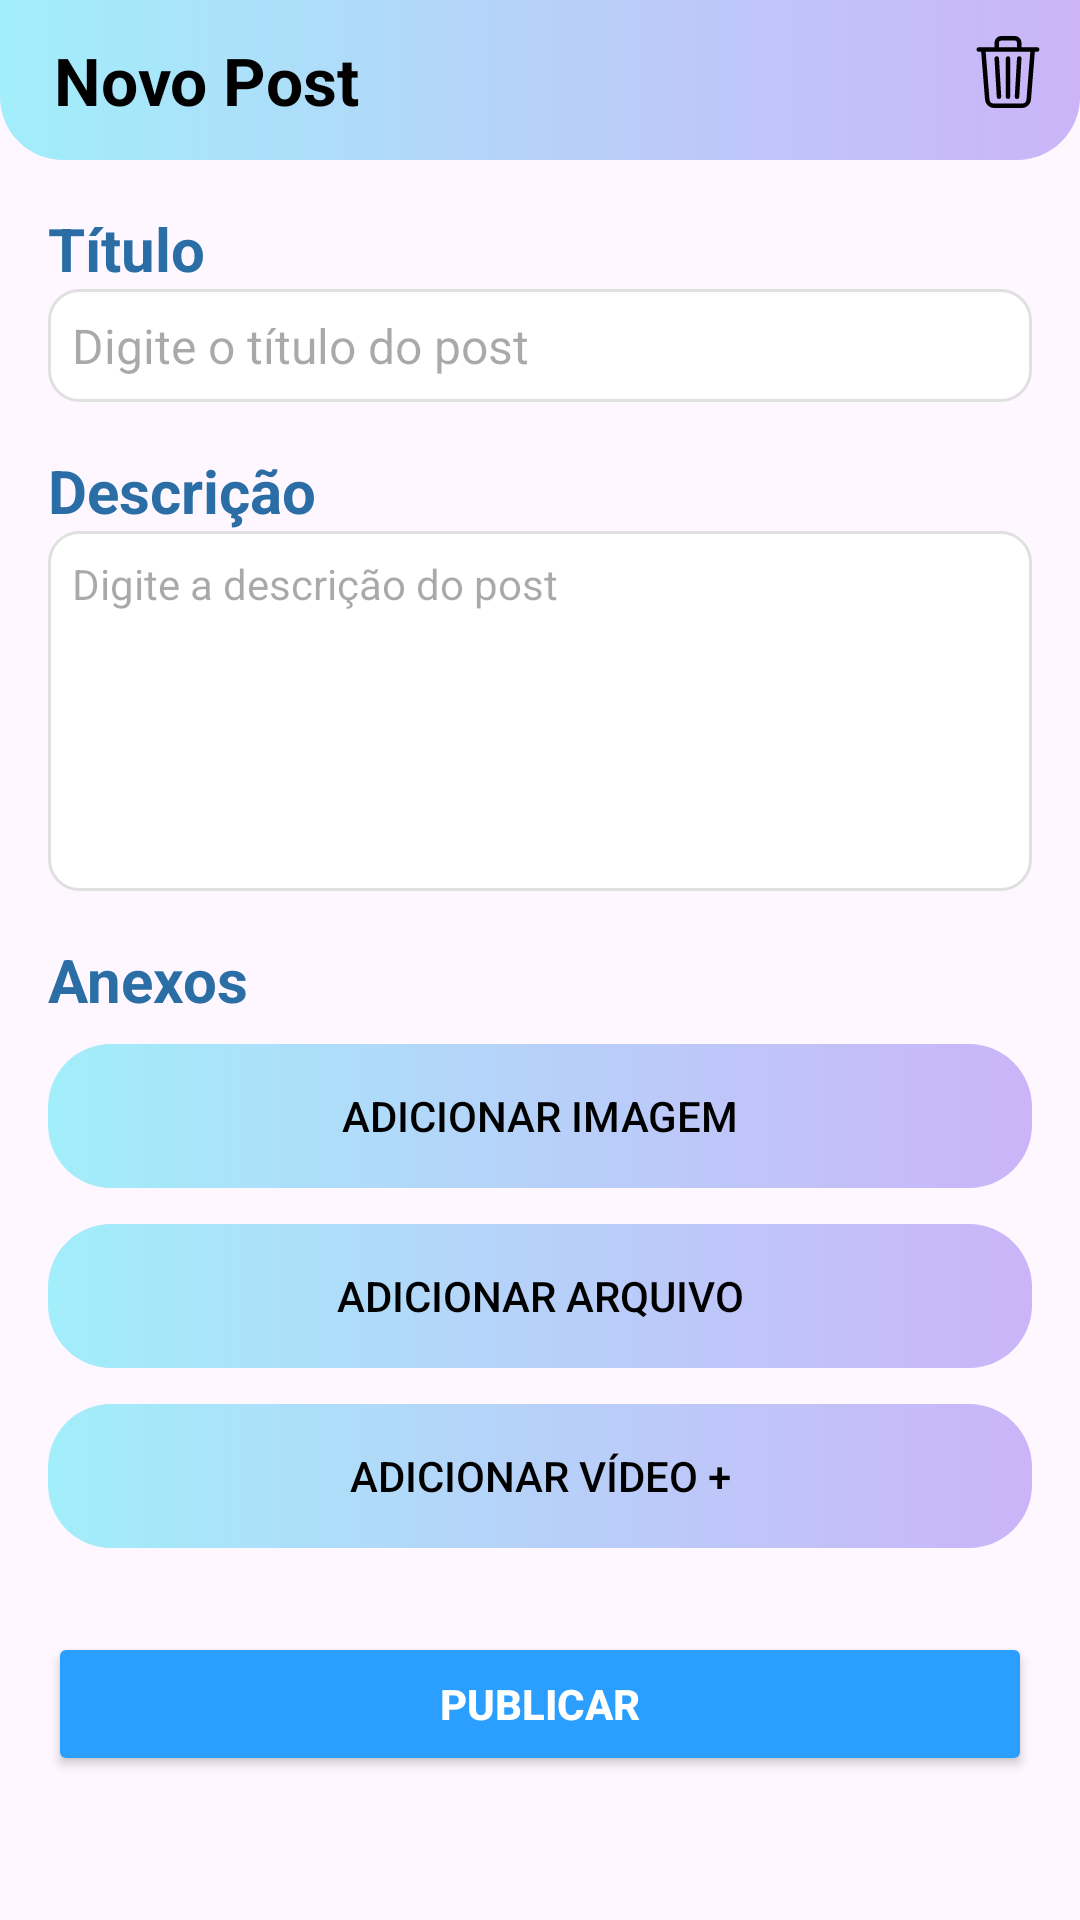

The Android layout XML behind this screen, and the referenced resources:
<!-- AndroidManifest.xml: application theme Theme.Simon -->
<!-- res/layout/activity_new_mural_post.xml -->
<?xml version="1.0" encoding="utf-8"?>
<ScrollView xmlns:android="http://schemas.android.com/apk/res/android"
    xmlns:app="http://schemas.android.com/apk/res-auto"
    xmlns:tools="http://schemas.android.com/tools"
    android:id="@+id/main"
    android:layout_width="match_parent"
    android:layout_height="match_parent"
    tools:context=".NewMuralPostActivity">

        <LinearLayout
            android:layout_width="match_parent"
            android:layout_height="wrap_content"
            android:orientation="vertical">

            <RelativeLayout
                android:layout_width="match_parent"
                android:layout_height="wrap_content"
                android:background="@drawable/bg_mural_background"
                android:padding="12dp">

                <TextView
                    android:id="@+id/tvHeader"
                    android:layout_width="wrap_content"
                    android:layout_height="wrap_content"
                    android:text="Novo Post"
                    android:textSize="22sp"
                    android:textStyle="bold"
                    android:layout_marginLeft="6dp"
                    android:textColor="@android:color/black"/>

                <ImageView
                    android:id="@+id/btnFechar"
                    android:layout_width="24dp"
                    android:layout_height="24dp"
                    android:layout_alignParentEnd="true"
                    android:src="@drawable/ic_delete"
                    app:tint="@android:color/black"/>
            </RelativeLayout>

            
            <TextView
                android:layout_width="match_parent"
                android:layout_height="wrap_content"
                android:layout_marginTop="16dp"
                android:text="Título"
                android:textSize="20sp"
                android:textStyle="bold"
                android:textColor="#2b6ea6"
                android:layout_marginLeft="16dp"/>

            <EditText
                android:id="@+id/etTitulo"
                android:layout_width="match_parent"
                android:layout_height="wrap_content"
                android:hint="Digite o título do post"
                android:inputType="textCapSentences"
                android:padding="8dp"
                android:background="@drawable/bg_input"
                android:textSize="16sp"
                android:layout_marginHorizontal="16dp"/>

            <TextView
                android:layout_width="match_parent"
                android:layout_height="wrap_content"
                android:layout_marginTop="16dp"
                android:text="Descrição"
                android:textSize="20sp"
                android:textStyle="bold"
                android:textColor="#2b6ea6"
                android:layout_marginHorizontal="16dp"/>

            <EditText
                android:id="@+id/etDescricao"
                android:layout_width="match_parent"
                android:layout_height="120dp"
                android:hint="Digite a descrição do post"
                android:gravity="top|start"
                android:inputType="textMultiLine"
                android:padding="8dp"
                android:background="@drawable/bg_input"
                android:textSize="14sp"
                android:layout_marginHorizontal="16dp"/>

            <TextView
                android:layout_width="match_parent"
                android:layout_height="wrap_content"
                android:layout_marginTop="16dp"
                android:text="Anexos"
                android:textSize="20sp"
                android:textStyle="bold"
                android:textColor="#2b6ea6"
                android:layout_marginHorizontal="16dp"/>

            <androidx.appcompat.widget.AppCompatButton
                android:id="@+id/btnAddImagem"
                android:layout_width="match_parent"
                android:layout_height="wrap_content"
                android:layout_marginTop="8dp"
                android:text="Adicionar Imagem"
                style="?android:attr/borderlessButtonStyle"
                android:background="@drawable/bg_btn_access"
                android:textColor="@android:color/black"
                android:layout_marginHorizontal="16dp"/>

            <GridLayout
                android:id="@+id/containerImagens"
                android:layout_width="match_parent"
                android:layout_height="wrap_content"
                android:layout_marginHorizontal="16dp"
                android:layout_marginTop="4dp"
                android:columnCount="6"
                android:orientation="horizontal"
                android:alignmentMode="alignMargins"
                android:rowOrderPreserved="false"/>

            <androidx.appcompat.widget.AppCompatButton
                android:id="@+id/btnAddArquivo"
                android:layout_width="match_parent"
                android:layout_height="wrap_content"
                android:layout_marginTop="8dp"
                android:text="Adicionar Arquivo"
                style="?android:attr/borderlessButtonStyle"
                android:background="@drawable/bg_btn_access"
                android:textColor="@android:color/black"
                android:layout_marginHorizontal="16dp"/>

            <LinearLayout
                android:id="@+id/containerArquivos"
                android:layout_width="match_parent"
                android:layout_height="wrap_content"
                android:orientation="vertical"
                android:layout_marginHorizontal="16dp"
                android:layout_marginTop="4dp"/>


            <androidx.appcompat.widget.AppCompatButton
                android:id="@+id/btnAddVideo"
                android:layout_width="match_parent"
                android:layout_height="wrap_content"
                android:layout_marginTop="8dp"
                android:text="Adicionar Vídeo +"
                style="?android:attr/borderlessButtonStyle"
                android:background="@drawable/bg_btn_access"
                android:textColor="@android:color/black"
                android:layout_marginHorizontal="16dp"/>

            <LinearLayout
                android:id="@+id/containerVideos"
                android:layout_width="match_parent"
                android:layout_height="wrap_content"
                android:orientation="vertical"
                android:layout_marginHorizontal="16dp"
                android:layout_marginTop="4dp"/>

            <Button
                android:id="@+id/btnPublicar"
                android:layout_width="match_parent"
                android:layout_height="wrap_content"
                android:layout_marginTop="24dp"
                android:text="Publicar"
                android:textStyle="bold"
                android:backgroundTint="#2B9FFF"
                android:textColor="@android:color/white"
                android:layout_marginHorizontal="16dp"/>
        </LinearLayout>
</ScrollView>
<!-- resources referenced by this layout -->
<resources>
  <!-- drawable bg_btn_access (drawable) -->
  <?xml version="1.0" encoding="utf-8"?>
  <shape xmlns:android="http://schemas.android.com/apk/res/android"
      android:shape="rectangle">
  
      <gradient
          android:startColor="#CBB4F8"
          android:endColor="#A2EEFA"
          android:angle="180"/>
  
      <corners
          android:topLeftRadius="21dp"
          android:topRightRadius="21dp"
          android:bottomLeftRadius="21dp"
          android:bottomRightRadius="21dp"/>
  </shape>
  <!-- drawable bg_input (drawable) -->
  <?xml version="1.0" encoding="utf-8"?>
  <shape xmlns:android="http://schemas.android.com/apk/res/android"
      android:shape="rectangle">
      <corners android:radius="10dp"/>
      <solid android:color="#FFFFFF"/>
      <stroke android:width="1dp" android:color="#E0E0E0"/>
  </shape>
  <!-- drawable bg_mural_background (drawable) -->
  <?xml version="1.0" encoding="utf-8"?>
  <shape xmlns:android="http://schemas.android.com/apk/res/android"
      android:shape="rectangle">
  
      <gradient
          android:startColor="#CBB4F8"
          android:endColor="#A2EEFA"
          android:angle="180"/>
  
      <corners
          android:bottomLeftRadius="21dp"
          android:bottomRightRadius="21dp"/>
  </shape>
  <!-- drawable ic_delete (drawable) -->
  <vector xmlns:android="http://schemas.android.com/apk/res/android"
      android:width="16dp"
      android:height="16dp"
      android:viewportWidth="16"
      android:viewportHeight="16">
    <path
        android:pathData="M6.5,1h3a0.5,0.5 0,0 1,0.5 0.5v1L6,2.5v-1a0.5,0.5 0,0 1,0.5 -0.5M11,2.5v-1A1.5,1.5 0,0 0,9.5 0h-3A1.5,1.5 0,0 0,5 1.5v1L1.5,2.5a0.5,0.5 0,0 0,0 1h0.538l0.853,10.66A2,2 0,0 0,4.885 16h6.23a2,2 0,0 0,1.994 -1.84l0.853,-10.66h0.538a0.5,0.5 0,0 0,0 -1zM12.958,3.5 L12.112,14.08a1,1 0,0 1,-0.997 0.92h-6.23a1,1 0,0 1,-0.997 -0.92L3.042,3.5zM5.471,4.5a0.5,0.5 0,0 1,0.528 0.47l0.5,8.5a0.5,0.5 0,0 1,-0.998 0.06L5,5.03a0.5,0.5 0,0 1,0.47 -0.53ZM10.529,4.5a0.5,0.5 0,0 1,0.47 0.53l-0.5,8.5a0.5,0.5 0,1 1,-0.998 -0.06l0.5,-8.5a0.5,0.5 0,0 1,0.528 -0.47M8,4.5a0.5,0.5 0,0 1,0.5 0.5v8.5a0.5,0.5 0,0 1,-1 0L7.5,5a0.5,0.5 0,0 1,0.5 -0.5"
        android:fillColor="#fff"/>
  </vector>
  <style name="Theme.Simon" parent="Theme.MaterialComponents.DayNight.NoActionBar" />
</resources>
